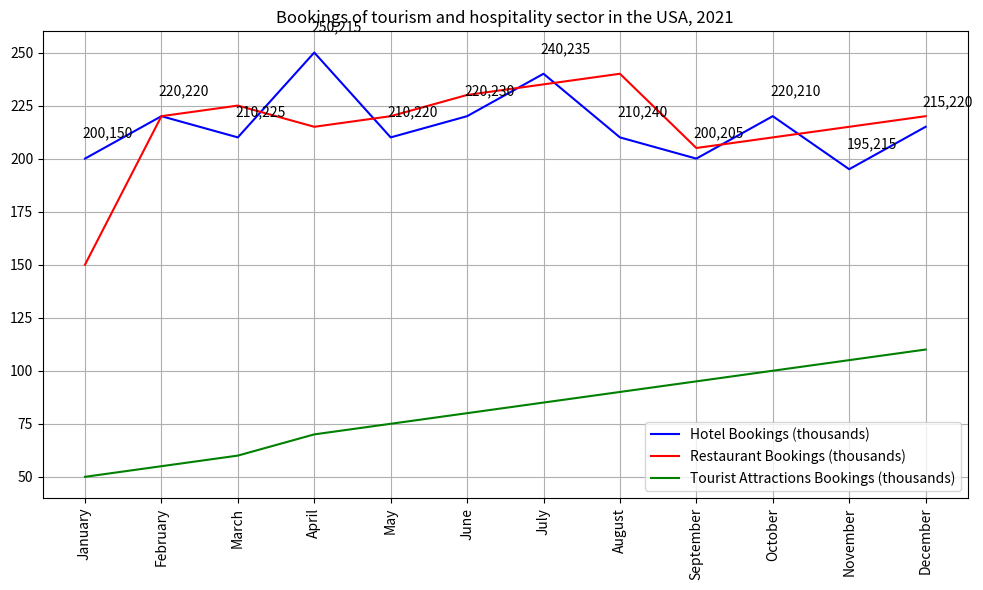

This figure's Python source: (Note: this script raises an exception after producing the figure.)

import matplotlib.pyplot as plt
import numpy as np

months = ['January', 'February', 'March', 'April', 'May', 'June', 'July', 'August', 'September', 'October', 'November', 'December']
hotel_bookings = [200, 220, 210, 250, 210, 220, 240, 210, 200, 220, 195, 215]
restaurant_bookings = [150, 220, 225, 215, 220, 230, 235, 240, 205, 210, 215, 220]
tourist_bookings = [50, 55, 60, 70, 75, 80, 85, 90, 95, 100, 105, 110]

fig = plt.figure(figsize=(10, 6))
ax = fig.add_subplot()

plt.title('Bookings of tourism and hospitality sector in the USA, 2021')
plt.plot(months, hotel_bookings, color='blue', label='Hotel Bookings (thousands)')
plt.plot(months, restaurant_bookings, color='red', label='Restaurant Bookings (thousands)')
plt.plot(months, tourist_bookings, color='green', label='Tourist Attractions Bookings (thousands)')

plt.grid()

ax.xaxis.set_ticks(np.arange(len(months)))
ax.xaxis.set_ticklabels(months, rotation=90, fontsize=10)

plt.legend(loc='lower right', fontsize=10)
plt.xticks(rotation=90)

for a,b,c in zip(months, hotel_bookings, restaurant_bookings): 
    plt.annotate(str(b)+','+str(c), xy=(a, b), xytext=(-2, 15), textcoords='offset points')

plt.tight_layout()
plt.savefig('line chart/png/357.png')
plt.clf()
